Image classification data set "dataset" (iDanishDev/Maize-Disease-Detection on GitHub). Class labels (4): maize blight, maize common rust, maize gray leaf spot, maize healthy.

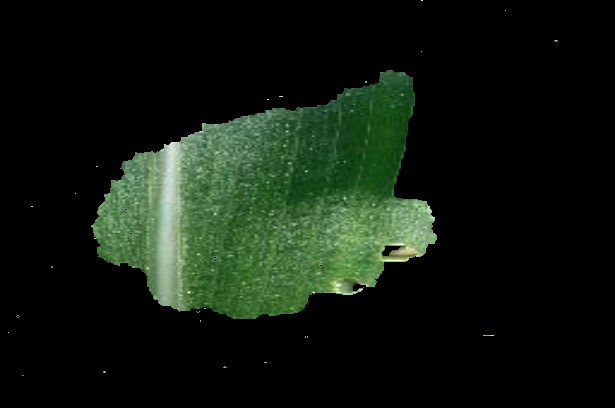
Label: maize healthy

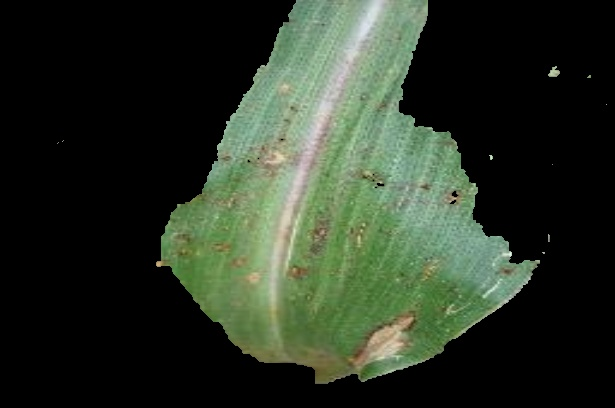
Label: maize common rust

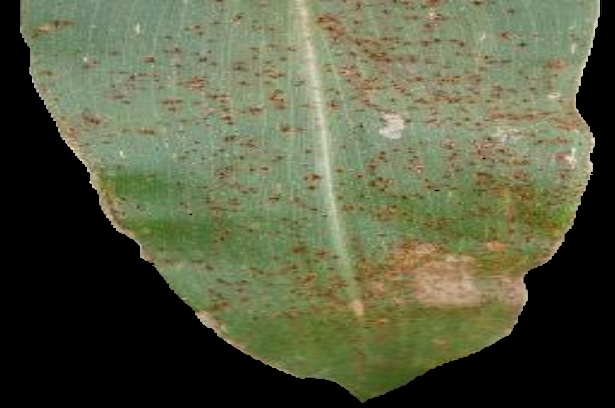
Label: maize common rust

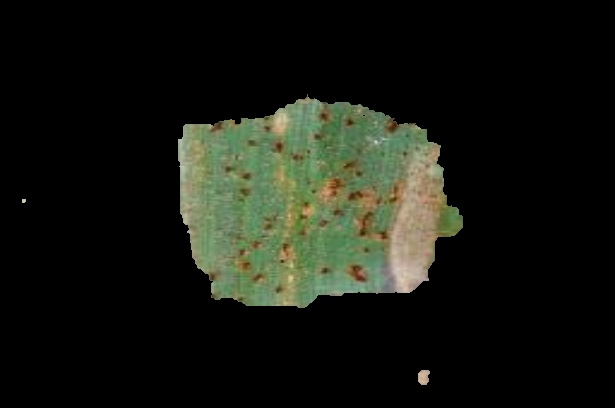
Label: maize blight

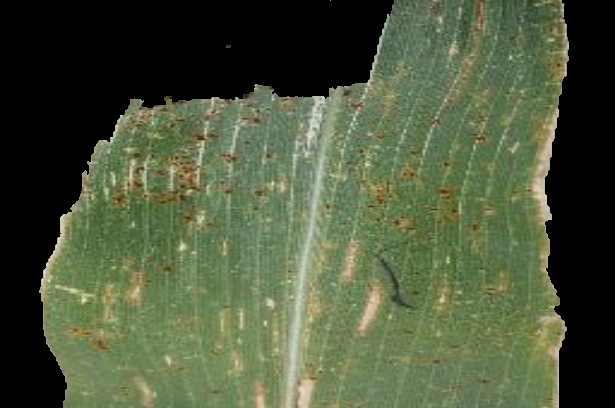
Label: maize gray leaf spot

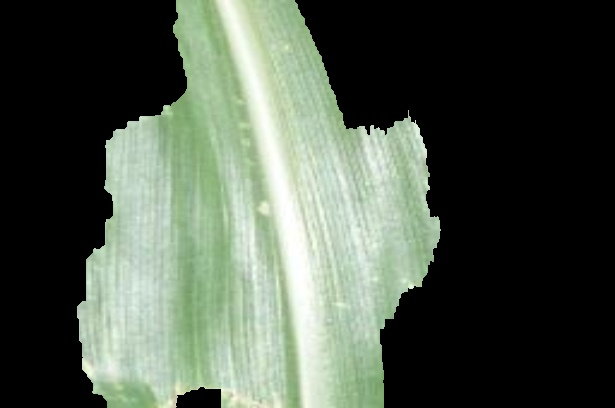
Label: maize healthy
